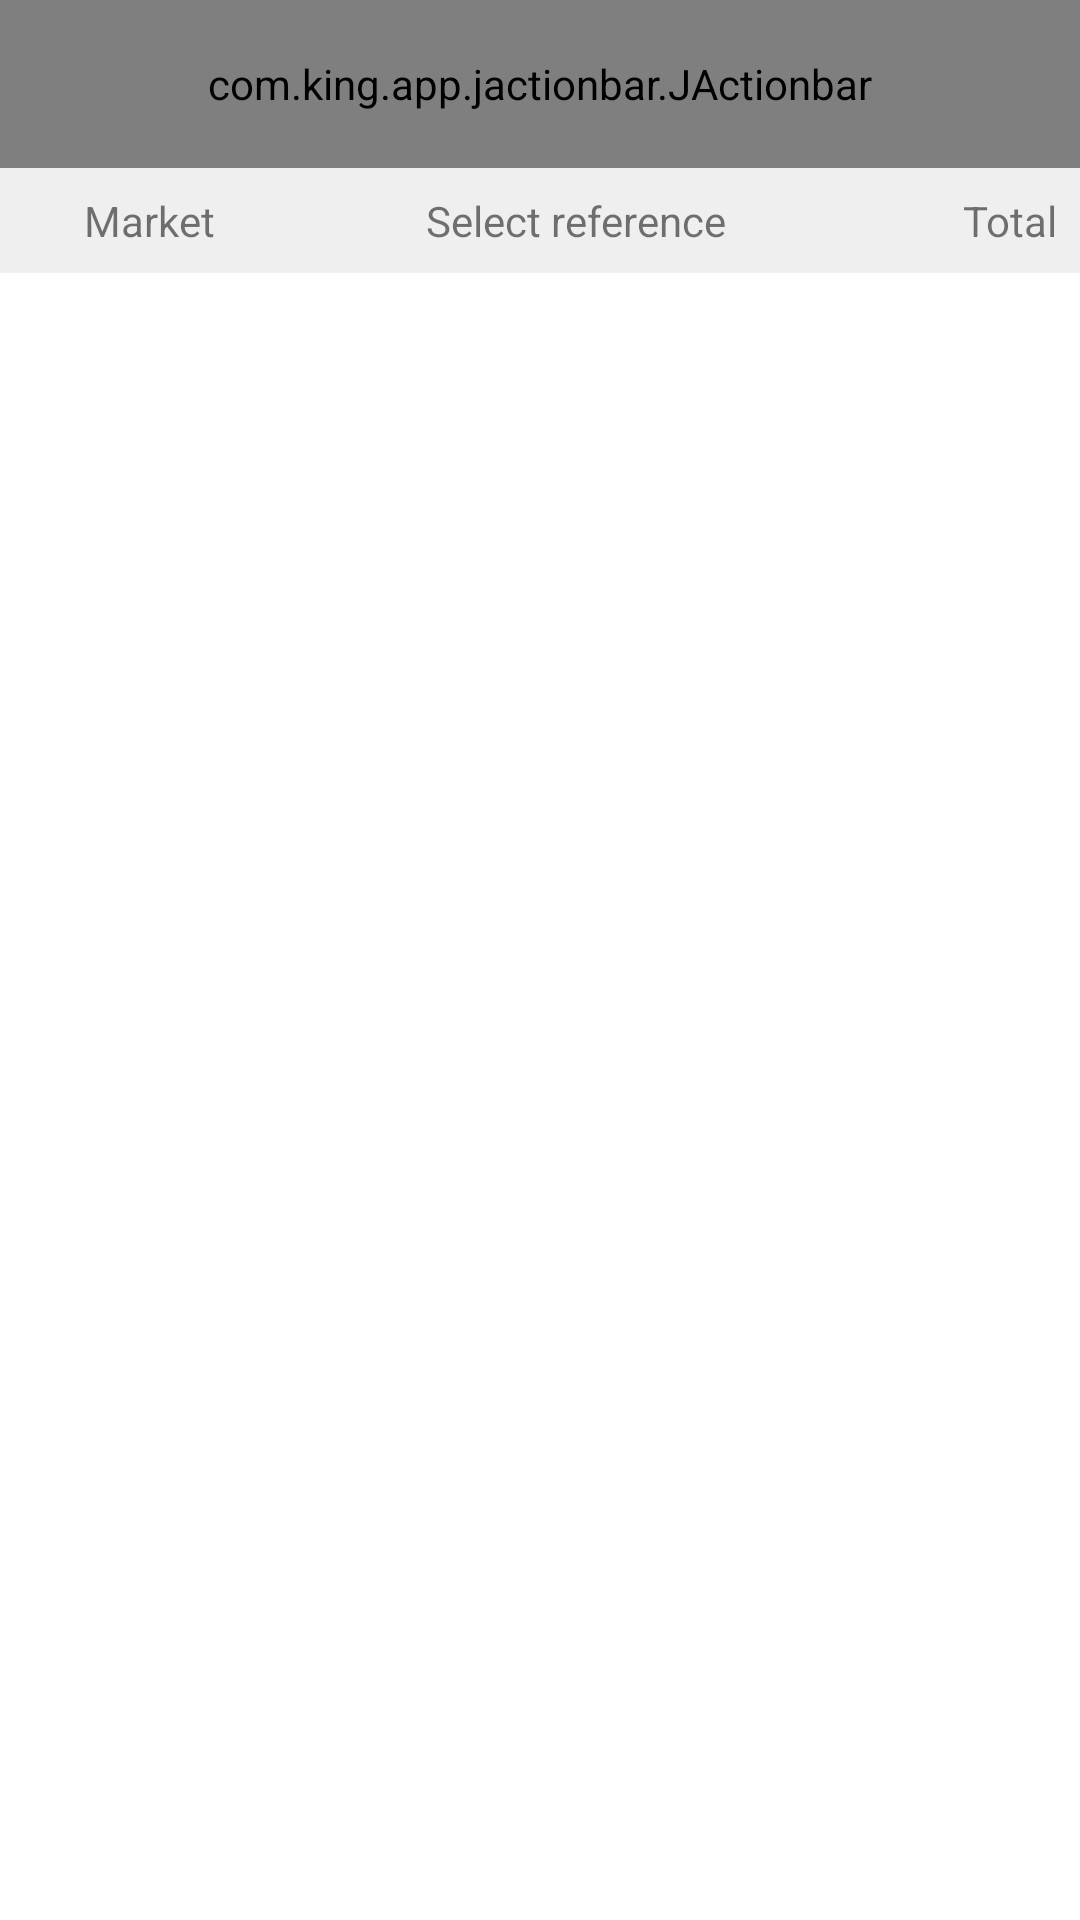

Here is an Android app screen rendered from its layout file. Give the layout XML and the strings, colors and styles it references.
<!-- AndroidManifest.xml: application theme CustomActionBarTheme -->
<!-- res/layout/activity_edit_market_gross.xml -->
<?xml version="1.0" encoding="utf-8"?>
<layout xmlns:app="http://schemas.android.com/apk/res-auto"
    xmlns:tools="http://schemas.android.com/tools"
    xmlns:android="http://schemas.android.com/apk/res/android">

    <data>
        <variable
            name="model"
            type="com.king.app.gross.viewmodel.EditMarketGrossViewModel"/>
    </data>

    <android.support.constraint.ConstraintLayout
        android:layout_width="match_parent"
        android:layout_height="match_parent"
        android:background="@color/white">

        <com.king.app.jactionbar.JActionbar
            android:id="@+id/actionbar"
            android:layout_width="0dp"
            android:layout_height="?android:attr/actionBarSize"
            android:background="@color/actionbar_bg"
            app:layout_constraintTop_toTopOf="parent"
            app:layout_constraintStart_toStartOf="parent"
            app:layout_constraintEnd_toEndOf="parent"
            app:showIconBack="true"
            app:maxShowIcon="4"
            app:iconColor="@color/white"/>

        <View
            android:id="@+id/v_head"
            android:layout_width="0dp"
            android:layout_height="35dp"
            android:background="@color/white_bg"
            app:layout_constraintEnd_toEndOf="parent"
            app:layout_constraintStart_toStartOf="parent"
            app:layout_constraintTop_toBottomOf="@+id/actionbar" />

        <android.support.v7.widget.RecyclerView
            android:id="@+id/rv_markets"
            android:layout_width="0dp"
            android:layout_height="0dp"
            app:layout_constraintBottom_toBottomOf="parent"
            app:layout_constraintEnd_toEndOf="parent"
            app:layout_constraintStart_toStartOf="parent"
            app:layout_constraintTop_toBottomOf="@+id/v_head" />

        <TextView
            android:id="@+id/tv_gross"
            android:layout_width="70dp"
            android:layout_height="wrap_content"
            android:layout_marginEnd="8dp"
            android:text="Total"
            android:gravity="right"
            app:layout_constraintBottom_toBottomOf="@+id/v_head"
            app:layout_constraintEnd_toEndOf="@+id/v_head"
            app:layout_constraintTop_toTopOf="@+id/v_head" />

        <TextView
            android:id="@+id/tv_ref2"
            android:layout_width="70dp"
            android:layout_height="wrap_content"
            android:gravity="right"
            android:textSize="10dp"
            android:maxLines="2"
            android:text="@{model.ref2MovieName}"
            app:layout_constraintBottom_toBottomOf="@+id/v_head"
            app:layout_constraintEnd_toStartOf="@+id/tv_gross"
            app:layout_constraintTop_toTopOf="@+id/v_head" />

        <TextView
            android:id="@+id/tv_ref1"
            android:layout_width="70dp"
            android:layout_height="wrap_content"
            android:gravity="right"
            android:textSize="10dp"
            android:maxLines="2"
            android:text="@{model.ref1MovieName}"
            app:layout_constraintBottom_toBottomOf="@+id/v_head"
            app:layout_constraintEnd_toStartOf="@+id/tv_ref2"
            app:layout_constraintTop_toTopOf="@+id/v_head" />

        <TextView
            android:id="@+id/tv_ref"
            android:layout_width="0dp"
            android:layout_height="wrap_content"
            android:text="Select reference"
            android:visibility="@{model.selectRefVisibility}"
            app:layout_constraintStart_toStartOf="@id/tv_ref1"
            app:layout_constraintEnd_toEndOf="@id/tv_ref2"
            app:layout_constraintBottom_toBottomOf="@+id/v_head"
            app:layout_constraintTop_toTopOf="@+id/v_head" />

        <TextView
            android:id="@+id/tv_market"
            android:layout_width="0dp"
            android:layout_height="wrap_content"
            android:layout_marginStart="28dp"
            android:layout_marginEnd="8dp"
            android:text="Market"
            app:layout_constraintBottom_toBottomOf="@+id/v_head"
            app:layout_constraintEnd_toStartOf="@+id/tv_ref1"
            app:layout_constraintStart_toStartOf="@+id/v_head"
            app:layout_constraintTop_toTopOf="@+id/v_head" />

    </android.support.constraint.ConstraintLayout>
</layout>
<!-- resources referenced by this layout -->
<resources>
  <color name="actionbar_bg">#f1303d</color>
  <color name="white">#ffffff</color>
  <color name="white_bg">#efefef</color>
  <style name="CustomActionBarTheme" parent="Theme.AppCompat.Light.NoActionBar">
          
          <item name="colorPrimary">@color/colorPrimary</item>
          <item name="colorPrimaryDark">@color/colorPrimaryDark</item>
          <item name="colorAccent">@color/colorAccent</item>
      </style>
  <color name="colorPrimary">#3F51B5</color>
  <color name="colorPrimaryDark">#303F9F</color>
  <color name="colorAccent">#FF4081</color>
</resources>
